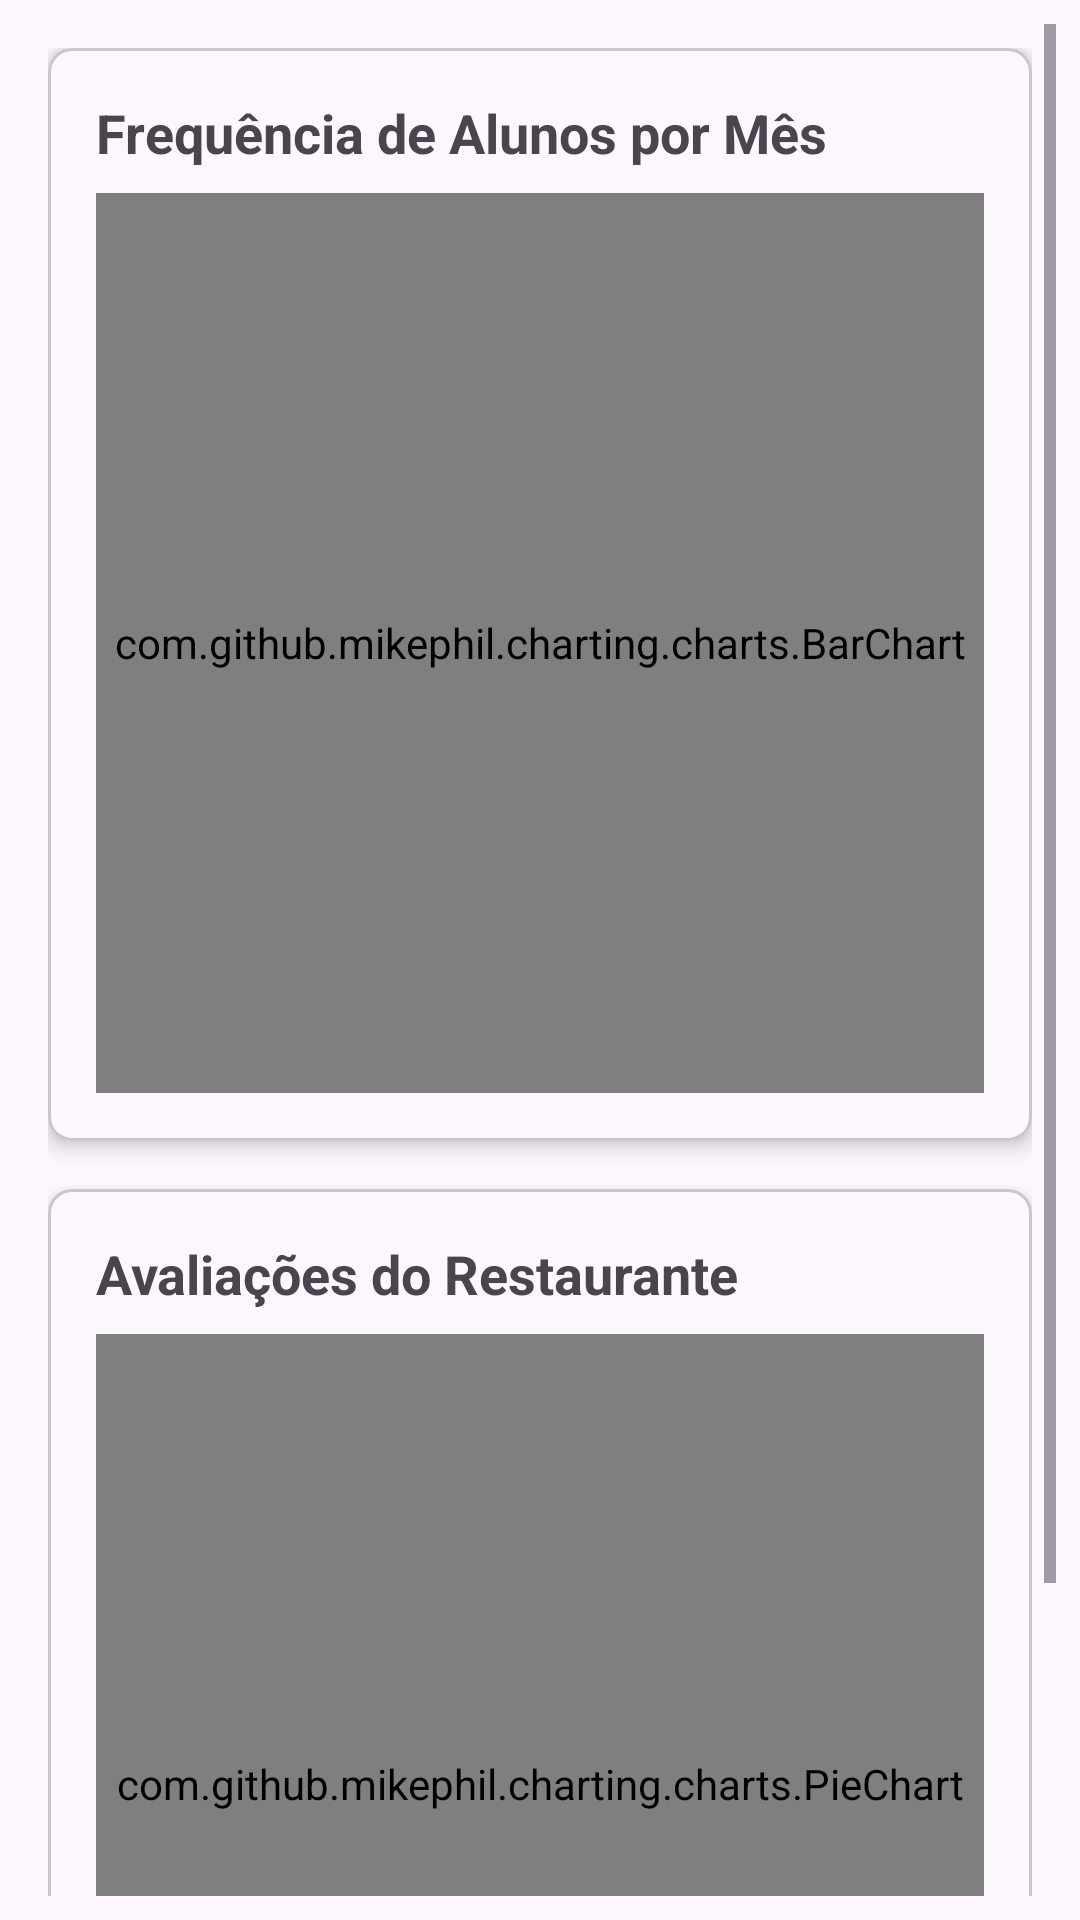

Write the Android layout XML for this screen, with the resource values it uses.
<!-- AndroidManifest.xml: application theme Theme.Cardapio -->
<!-- res/layout/fragment_statistics.xml -->
<?xml version="1.0" encoding="utf-8"?>
<ScrollView xmlns:android="http://schemas.android.com/apk/res/android"
    xmlns:app="http://schemas.android.com/apk/res-auto"
    xmlns:tools="http://schemas.android.com/tools"
    android:layout_width="match_parent"
    android:layout_height="match_parent"
    android:padding="8dp">

    <LinearLayout
        android:layout_width="match_parent"
        android:layout_height="wrap_content"
        android:orientation="vertical"
        android:gravity="center_horizontal"
        android:padding="8dp">

        
        <com.google.android.material.card.MaterialCardView
            android:layout_width="match_parent"
            android:layout_height="wrap_content"
            android:layout_marginBottom="16dp"
            app:cardElevation="4dp"
            app:cardCornerRadius="8dp">

            <LinearLayout
                android:layout_width="match_parent"
                android:layout_height="wrap_content"
                android:orientation="vertical"
                android:padding="16dp">

                <TextView
                    android:layout_width="wrap_content"
                    android:layout_height="wrap_content"
                    android:text="Frequência de Alunos por Mês"
                    android:textSize="18sp"
                    android:textStyle="bold"
                    android:layout_marginBottom="8dp" />

                <com.github.mikephil.charting.charts.BarChart
                    android:id="@+id/bar_chart"
                    android:layout_width="match_parent"
                    android:layout_height="300dp" />
            </LinearLayout>
        </com.google.android.material.card.MaterialCardView>

        
        <com.google.android.material.card.MaterialCardView
            android:layout_width="match_parent"
            android:layout_height="wrap_content"
            app:cardElevation="4dp"
            app:cardCornerRadius="8dp">

            <LinearLayout
                android:layout_width="match_parent"
                android:layout_height="wrap_content"
                android:orientation="vertical"
                android:padding="16dp">

                <TextView
                    android:layout_width="wrap_content"
                    android:layout_height="wrap_content"
                    android:text="Avaliações do Restaurante"
                    android:textSize="18sp"
                    android:textStyle="bold"
                    android:layout_marginBottom="8dp" />

                <com.github.mikephil.charting.charts.PieChart
                    android:id="@+id/pie_chart"
                    android:layout_width="match_parent"
                    android:layout_height="300dp"
                    tools:ignore="MissingClass" />
            </LinearLayout>
        </com.google.android.material.card.MaterialCardView>
    </LinearLayout>
</ScrollView>
<!-- resources referenced by this layout -->
<resources>
  <style name="Theme.Cardapio" parent="Base.Theme.Cardapio" />
  <style name="Base.Theme.Cardapio" parent="Theme.Material3.DayNight">
          <item name="android:statusBarColor">@color/primary</item>
          <item name="colorPrimary">@color/gray</item>
          <item name="colorPrimaryDark">@color/gray</item>
          <item name="colorOutline">@color/gray</item>
  
          <item name="colorOnSurfaceVariant">@color/gray</item>
      </style>
  <color name="primary">#3C7268</color>
  <color name="gray">#E9EFEC</color>
</resources>
